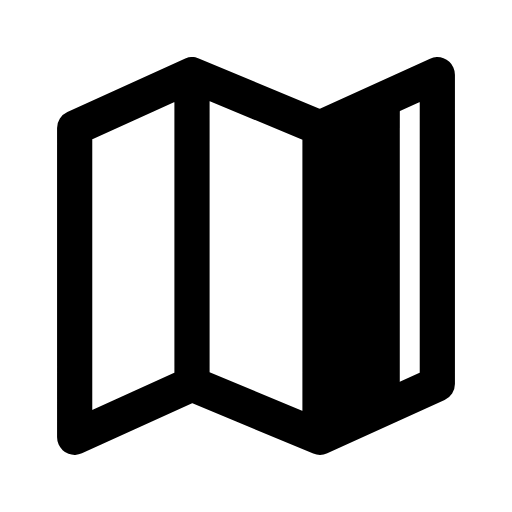
t = 0.00 s
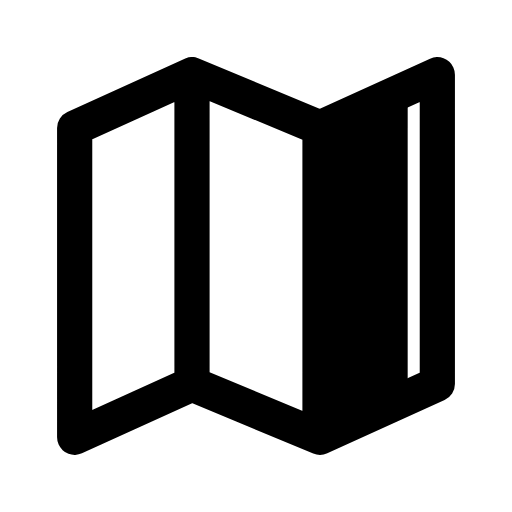
t = 0.16 s
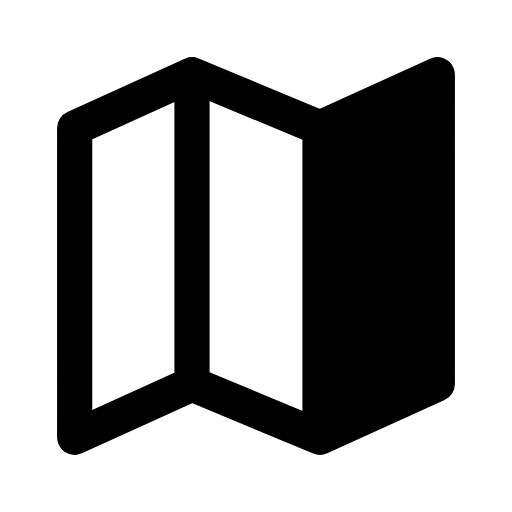
t = 0.34 s
t = 0.46 s: frame unchanged from t = 0.34 s, image omitted
t = 0.66 s: frame unchanged from t = 0.34 s, image omitted
t = 0.80 s: frame unchanged from t = 0.34 s, image omitted

The animated SVG that drew these frames (rendered in a browser with its animation timeline set to each time). Animation: 1 CSS @keyframes rule; one cycle of 0.80 s.

<svg xmlns="http://www.w3.org/2000/svg" width="24" height="24" viewBox="0 0 24 24" fill="none" role="img" aria-label="Map" class="ecui-map-mono-motion">
<title>Map</title>
<desc>The final map panel opens from its fold.</desc>
<style>@media(prefers-reduced-motion:no-preference){.ecui-map-mono-motion .p1{transform-box:view-box;transform-origin:15px 12px;animation:ecui-map-mono-motion-p1 800ms cubic-bezier(.3,0,.2,1) 1 backwards}@keyframes ecui-map-mono-motion-p1{0%{transform:scaleX(0.68)}26%{transform:scaleX(0.75)}58%{transform:scaleX(1.02)}82%{transform:scaleX(1)}100%{transform:scaleX(1)}}}</style>
<path class="p0" d="M3.5 6L9 3.5L15 6L20.5 3.5V18L15 20.5L9 18L3.5 20.5ZM9 3.5V18M15 6V20.5" fill="none" stroke="currentColor" stroke-width="1.65" stroke-linecap="round" stroke-linejoin="round"/>
<path class="p1" d="M15 6L20.5 3.5V18L15 20.5Z" fill="currentColor"/>
</svg>
